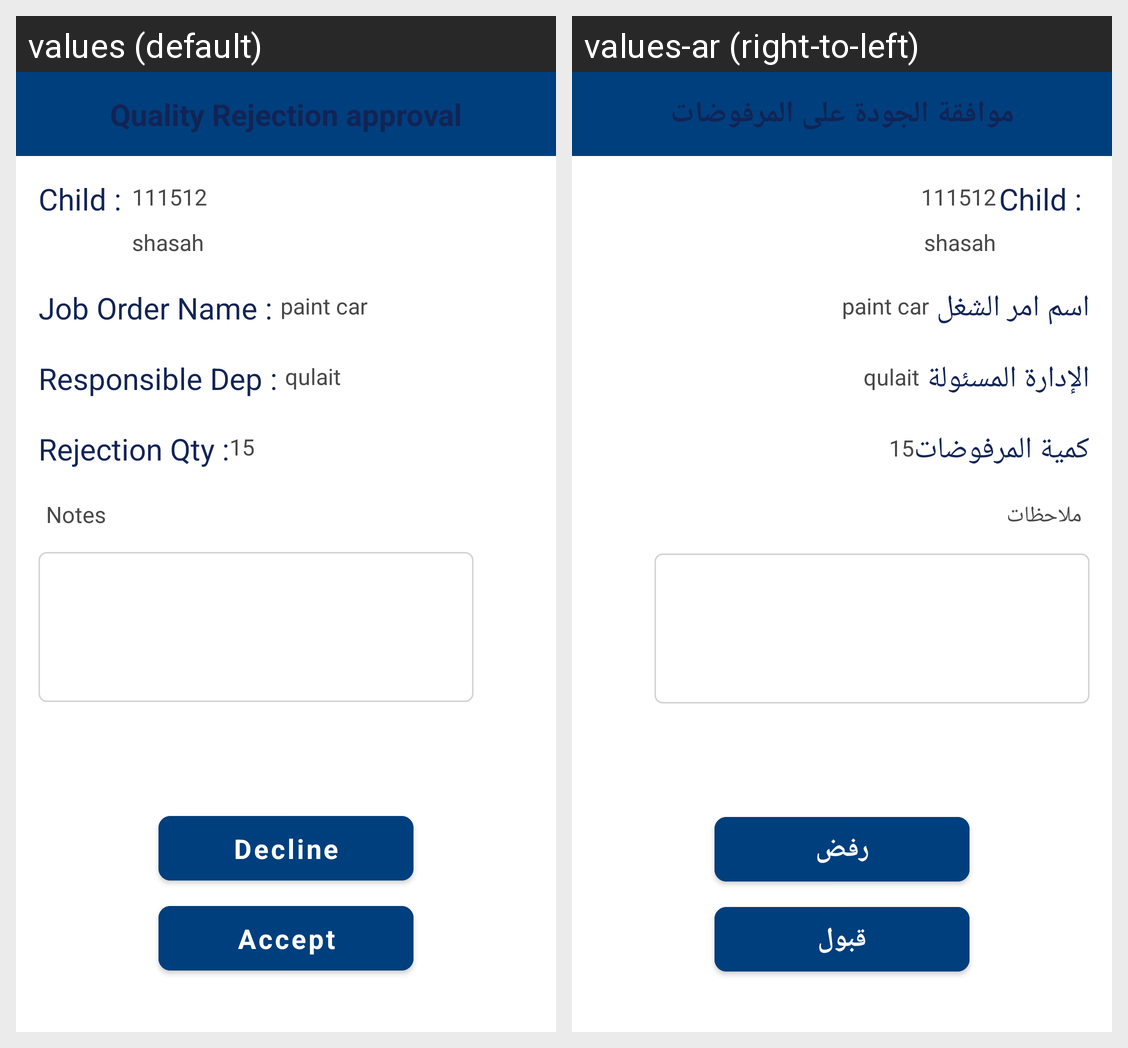

Here is an Android app screen in its default locale and in the app's own translations. Write out the translated-string differences for the strings that appear on this screen.
Android screen res/layout/fragment_qualityscrapapproval.xml rendered under 2 locales, left to right: values (default), values-ar (right-to-left). Device: Nexus 5 (rendered at 1080×1920; each locale shown at half size, 540×960, under a caption strip naming it); theme MainTheme.
Strings drawn on this screen, with the default value and each locale's value (text and hints the layout hard-codes, and strings that could not be matched under every locale, appear in the picture but are not listed):

quality_scrap_approval
  values: Quality Rejection approval
  values-ar: موافقة الجودة على المرفوضات

job_order_name
  values: Job Order Name :
  values-ar: اسم امر الشغل

responsible_dep
  values: Responsible Dep :
  values-ar: الإدارة المسئولة

scrap_qtn_txt
  values: Rejection Qty :
  values-ar: كمية المرفوضات

notes
  values: Notes
  values-ar: ملاحظات

decline
  values: Decline
  values-ar: رفض

accept
  values: Accept
  values-ar: قبول
